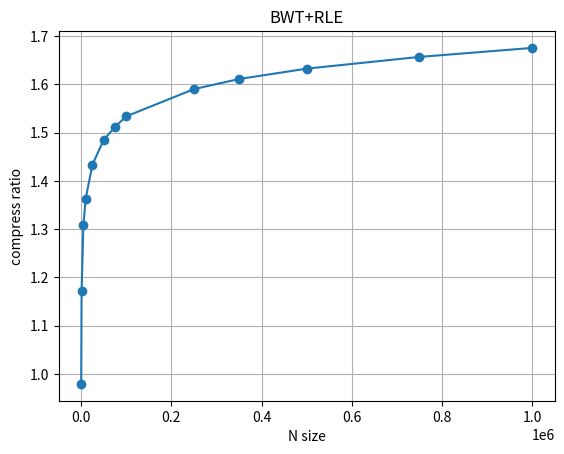

The script that saved this image:
import matplotlib.pyplot as plt

# # Значения x и y
# x = [255, 1000, 5000, 10000, 25000, 35000, 45000, 60000]
# y = [8409210, 9666360, 8519059, 7936130, 7196241, 6964148, 6800435, 6624621]
# y = [10_000_000 / i for i in y]

x = [100, 1000, 5_000, 10_000, 25_000, 50_000, 75_000, 100_000, 250_000, 350_000, 500_000, 750_000, 1_000_000]
y = [10210071, 8534070, 7640065, 7335950, 6974394, 6733178, 6613673, 6519259, 6287620, 6206320, 6124394, 6034573,
     5967450]

y = [10_000_000 / i for i in y]

# Построение графика
plt.plot(x, y, marker='o', linestyle='-')

# Добавление заголовка и меток осей
plt.title('BWT+RLE')
plt.xlabel('N size')
plt.ylabel('compress ratio')

# Отображение графика
plt.grid(True)
plt.show()
